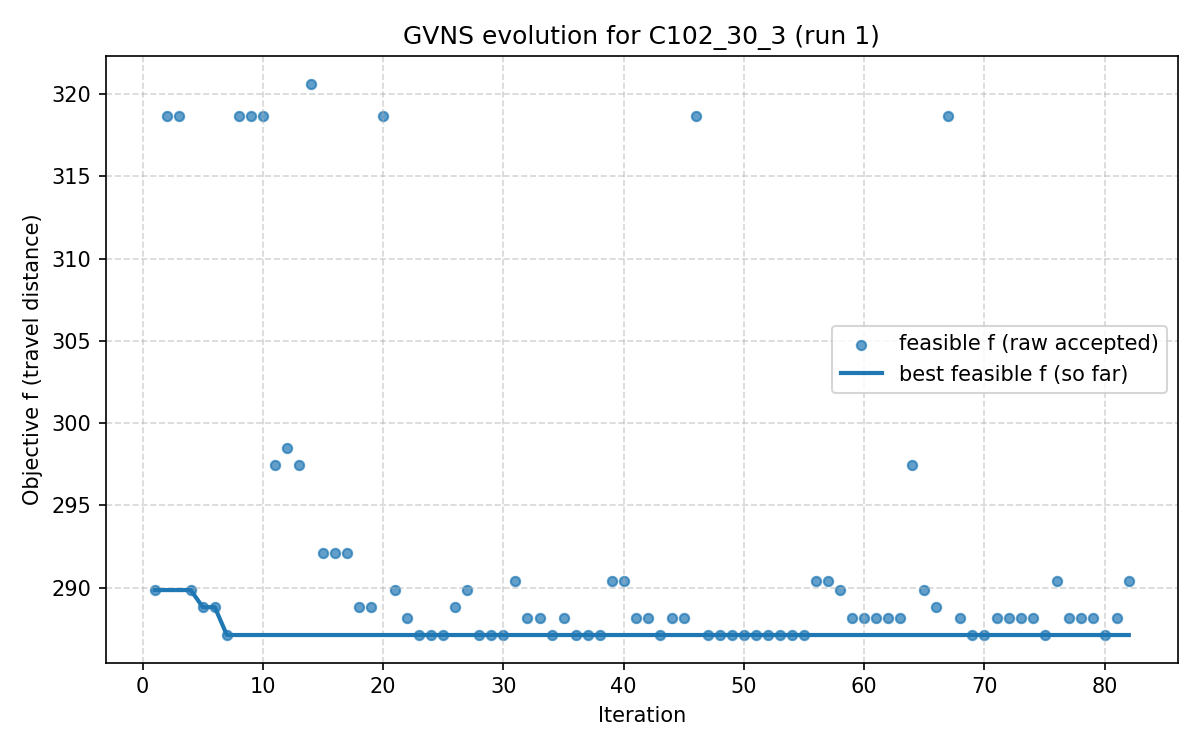

Source data for this figure (header and first rows):
iter, F, f, PenT, PenH, PenS, elapsed
1, 289.8, 289.8, 0.0, 0.0, 0, 7.152557373046875e-07
2, 318.7, 318.7, 0.0, 0.0, 0, 10.13
3, 318.7, 318.7, 0.0, 0.0, 0, 15.48
4, 289.8, 289.8, 0.0, 0.0, 0, 22.72
5, 288.8, 288.8, 0.0, 0.0, 0, 27.04
6, 288.8, 288.8, 0.0, 0.0, 0, 33.44
7, 287.1, 287.1, 0.0, 0.0, 0, 37.48
8, 318.7, 318.7, 0.0, 0.0, 0, 44.03
9, 318.7, 318.7, 0.0, 0.0, 0, 51.08
10, 318.7, 318.7, 0.0, 0.0, 0, 57.09
11, 297.5, 297.5, 0.0, 0.0, 0, 61.91
12, 298.5, 298.5, 0.0, 0.0, 0, 68.32
13, 297.5, 297.5, 0.0, 0.0, 0, 72.13
14, 320.6, 320.6, 0.0, 0.0, 0, 76.16
15, 292.1, 292.1, 0.0, 0.0, 0, 81.68
16, 292.1, 292.1, 0.0, 0.0, 0, 84.83
17, 292.1, 292.1, 0.0, 0.0, 0, 90.57
18, 288.8, 288.8, 0.0, 0.0, 0, 93.85
19, 288.8, 288.8, 0.0, 0.0, 0, 99.83
20, 318.7, 318.7, 0.0, 0.0, 0, 105.6
21, 289.8, 289.8, 0.0, 0.0, 0, 112.8
22, 288.2, 288.2, 0.0, 0.0, 0, 122.6
23, 287.1, 287.1, 0.0, 0.0, 0, 135.4
24, 287.1, 287.1, 0.0, 0.0, 0, 147.9
25, 287.1, 287.1, 0.0, 0.0, 0, 150.4
26, 288.8, 288.8, 0.0, 0.0, 0, 154.6
27, 289.8, 289.8, 0.0, 0.0, 0, 160.7
28, 287.1, 287.1, 0.0, 0.0, 0, 165.2
29, 287.1, 287.1, 0.0, 0.0, 0, 173.4
30, 287.1, 287.1, 0.0, 0.0, 0, 176.4
31, 290.4, 290.4, 0.0, 0.0, 0, 179.2
32, 288.2, 288.2, 0.0, 0.0, 0, 185.7
33, 288.2, 288.2, 0.0, 0.0, 0, 191.5
34, 287.1, 287.1, 0.0, 0.0, 0, 198.9
35, 288.2, 288.2, 0.0, 0.0, 0, 206.6
36, 287.1, 287.1, 0.0, 0.0, 0, 215
37, 287.1, 287.1, 0.0, 0.0, 0, 218.4
38, 287.1, 287.1, 0.0, 0.0, 0, 221.2
39, 290.4, 290.4, 0.0, 0.0, 0, 223.8
40, 290.4, 290.4, 0.0, 0.0, 0, 233
41, 288.2, 288.2, 0.0, 0.0, 0, 239
42, 288.2, 288.2, 0.0, 0.0, 0, 245.5
43, 287.1, 287.1, 0.0, 0.0, 0, 253.7
44, 288.2, 288.2, 0.0, 0.0, 0, 263.4
45, 288.2, 288.2, 0.0, 0.0, 0, 269.2
46, 318.7, 318.7, 0.0, 0.0, 0, 282.1
47, 287.1, 287.1, 0.0, 0.0, 0, 290.9
48, 287.1, 287.1, 0.0, 0.0, 0, 298.2
49, 287.1, 287.1, 0.0, 0.0, 0, 300.4
50, 287.1, 287.1, 0.0, 0.0, 0, 303.3
51, 287.1, 287.1, 0.0, 0.0, 0, 309.5
52, 287.1, 287.1, 0.0, 0.0, 0, 313.9
53, 287.1, 287.1, 0.0, 0.0, 0, 316.7
54, 287.1, 287.1, 0.0, 0.0, 0, 324.4
55, 287.1, 287.1, 0.0, 0.0, 0, 329.7
56, 290.4, 290.4, 0.0, 0.0, 0, 334
57, 290.4, 290.4, 0.0, 0.0, 0, 340.9
58, 289.8, 289.8, 0.0, 0.0, 0, 347.8
59, 288.2, 288.2, 0.0, 0.0, 0, 355.4
60, 288.2, 288.2, 0.0, 0.0, 0, 361.7
... 22 more rows
